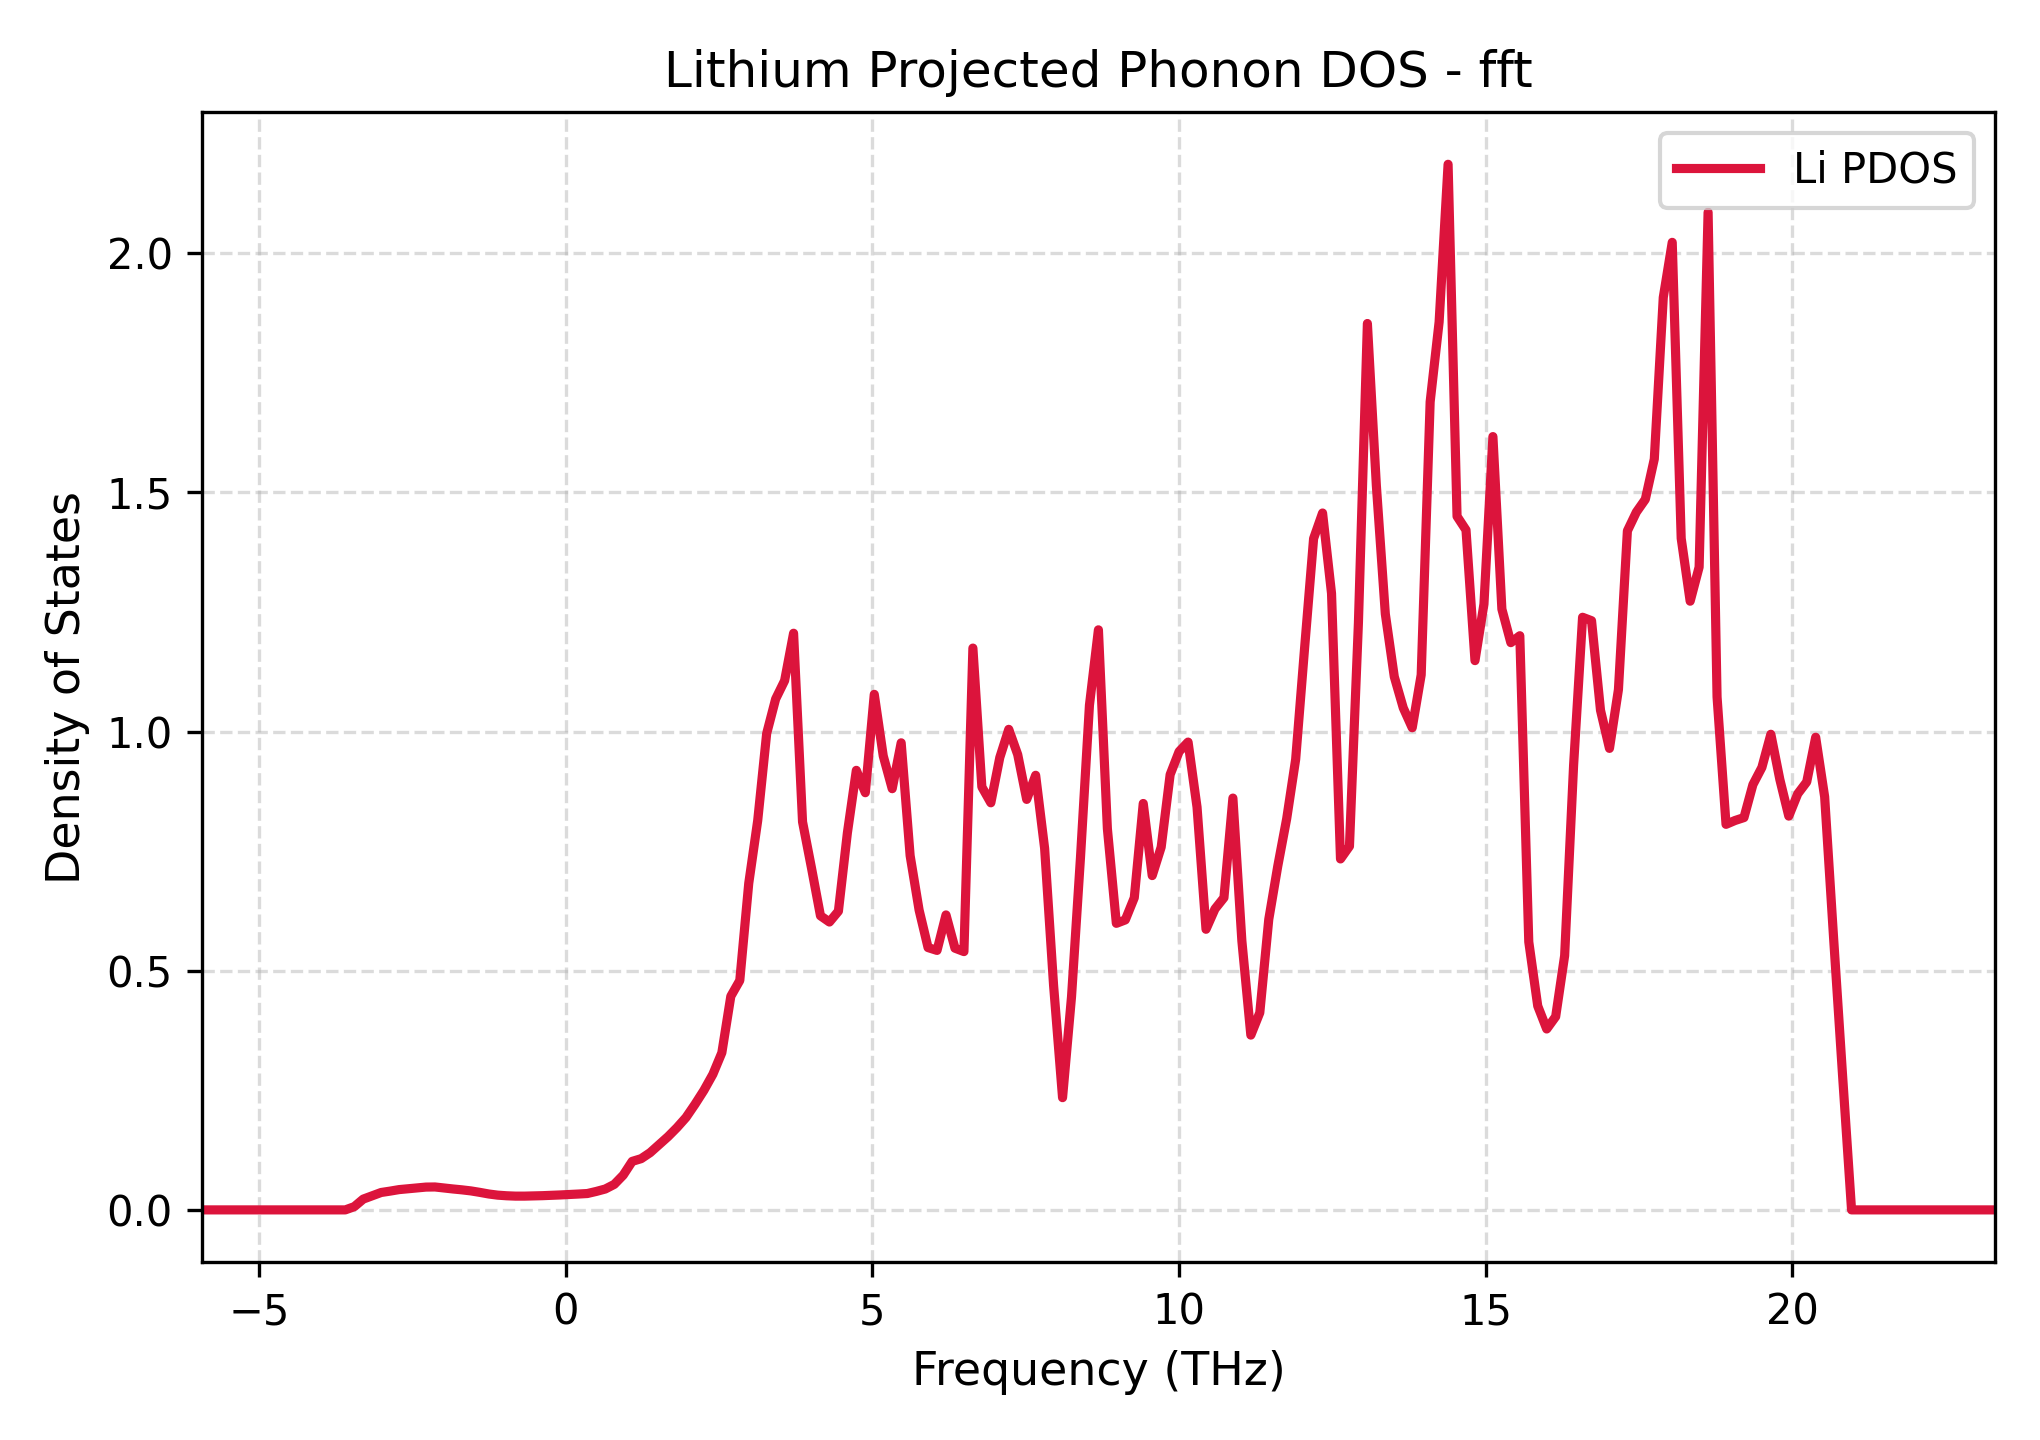

Data behind this chart, as committed beside it:
Frequency_THz, Lithium_PDOS
-5.931, 0.0
-5.784, 0.0
-5.638, 0.0
-5.492, 0.0
-5.346, 0.0
-5.2, 0.0
-5.054, 0.0
-4.907, 0.0
-4.761, 0.0
-4.615, 0.0
-4.469, 0.0
-4.323, 0.0
-4.176, 0.0
-4.03, 0.0
-3.884, 0.0
-3.738, 0.0
-3.592, 0.0
-3.445, 0.00674
-3.299, 0.02253
-3.153, 0.02948
-3.007, 0.03639
-2.861, 0.03924
-2.715, 0.04241
-2.568, 0.04418
-2.422, 0.04573
-2.276, 0.04766
-2.13, 0.0479
-1.984, 0.04578
-1.837, 0.04376
-1.691, 0.04191
-1.545, 0.03971
-1.399, 0.03665
-1.253, 0.03325
-1.107, 0.0308
-0.9604, 0.02949
-0.8142, 0.02876
-0.668, 0.02876
-0.5218, 0.02914
-0.3756, 0.02971
-0.2294, 0.03043
-0.08326, 0.03124
0.06292, 0.03215
0.2091, 0.03314
0.3553, 0.03422
0.5015, 0.03861
0.6477, 0.04367
0.7938, 0.05333
0.94, 0.07266
1.086, 0.1014
1.232, 0.1071
1.379, 0.1196
1.525, 0.1363
1.671, 0.1532
1.817, 0.1721
1.963, 0.1931
2.109, 0.2206
2.256, 0.2499
2.402, 0.2836
2.548, 0.3286
2.694, 0.4466
... 141 more rows
